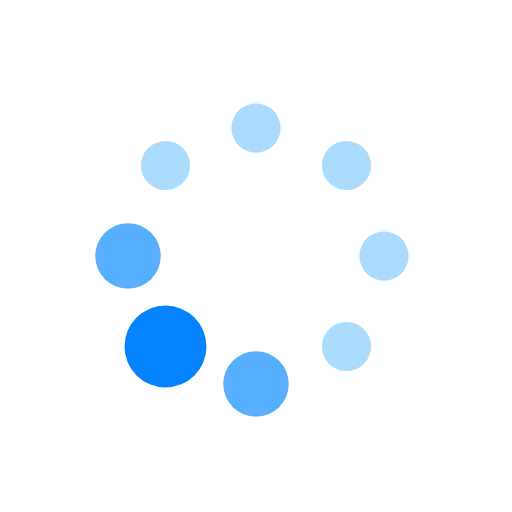
t = 0.00 s
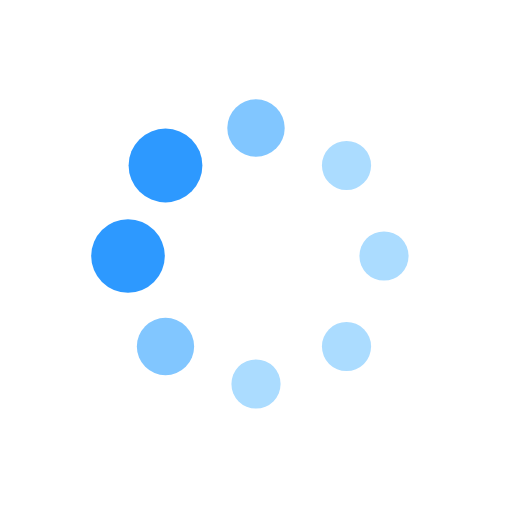
t = 0.19 s
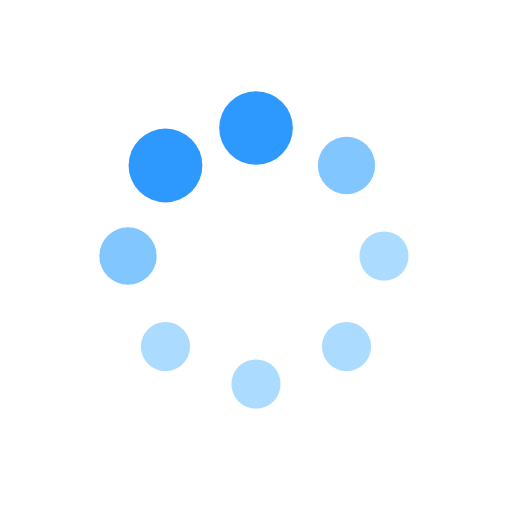
t = 0.31 s
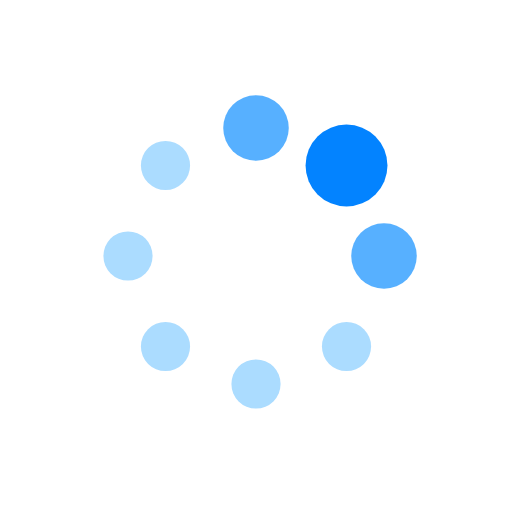
t = 0.50 s
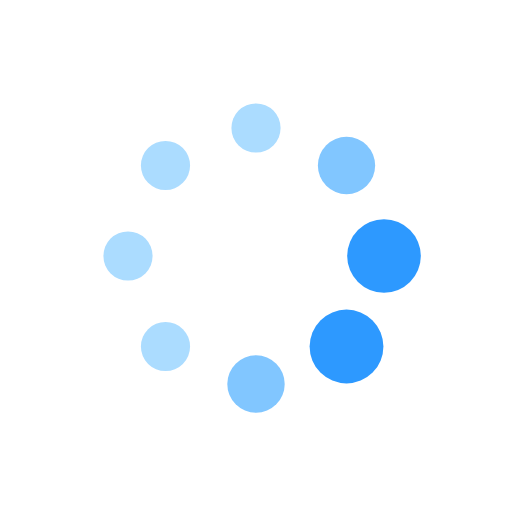
t = 0.69 s
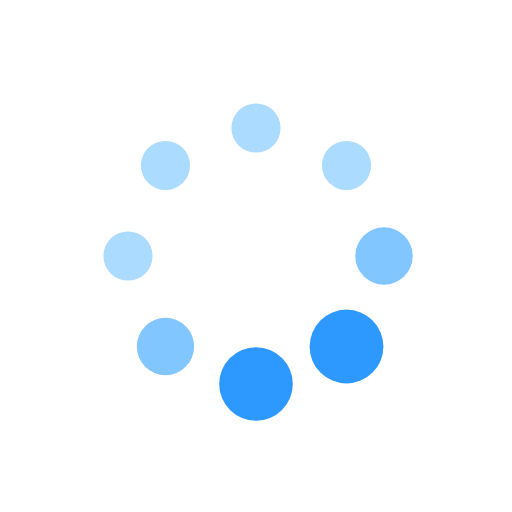
t = 0.81 s

The animated SVG that drew these frames (rendered in a browser with its animation timeline set to each time). Animation: 16 SMIL elements (animate=16); one cycle of 1.00 s, repeats indefinitely.

<svg class="lds-default" width="200px"  height="200px"  xmlns="http://www.w3.org/2000/svg" xmlns:xlink="http://www.w3.org/1999/xlink" viewBox="0 0 100 100" preserveAspectRatio="xMidYMid" style="background: none;"><circle cx="75" cy="50" fill="undefined" r="6.61333">
  <animate attributeName="r" values="4.8;4.8;8;4.8;4.8" times="0;0.1;0.2;0.3;1" dur="1s" repeatCount="indefinite" begin="-0.875s"></animate>
  <animate attributeName="fill" values="#ABDCFF;#ABDCFF;#0383ff;#ABDCFF;#ABDCFF" repeatCount="indefinite" times="0;0.1;0.2;0.3;1" dur="1s" begin="-0.875s"></animate>
</circle><circle cx="67.678" cy="67.678" fill="undefined" r="5.01333">
  <animate attributeName="r" values="4.8;4.8;8;4.8;4.8" times="0;0.1;0.2;0.3;1" dur="1s" repeatCount="indefinite" begin="-0.75s"></animate>
  <animate attributeName="fill" values="#ABDCFF;#ABDCFF;#0383ff;#ABDCFF;#ABDCFF" repeatCount="indefinite" times="0;0.1;0.2;0.3;1" dur="1s" begin="-0.75s"></animate>
</circle><circle cx="50" cy="75" fill="undefined" r="4.8">
  <animate attributeName="r" values="4.8;4.8;8;4.8;4.8" times="0;0.1;0.2;0.3;1" dur="1s" repeatCount="indefinite" begin="-0.625s"></animate>
  <animate attributeName="fill" values="#ABDCFF;#ABDCFF;#0383ff;#ABDCFF;#ABDCFF" repeatCount="indefinite" times="0;0.1;0.2;0.3;1" dur="1s" begin="-0.625s"></animate>
</circle><circle cx="32.322" cy="67.678" fill="undefined" r="4.8">
  <animate attributeName="r" values="4.8;4.8;8;4.8;4.8" times="0;0.1;0.2;0.3;1" dur="1s" repeatCount="indefinite" begin="-0.5s"></animate>
  <animate attributeName="fill" values="#ABDCFF;#ABDCFF;#0383ff;#ABDCFF;#ABDCFF" repeatCount="indefinite" times="0;0.1;0.2;0.3;1" dur="1s" begin="-0.5s"></animate>
</circle><circle cx="25" cy="50" fill="undefined" r="4.8">
  <animate attributeName="r" values="4.8;4.8;8;4.8;4.8" times="0;0.1;0.2;0.3;1" dur="1s" repeatCount="indefinite" begin="-0.375s"></animate>
  <animate attributeName="fill" values="#ABDCFF;#ABDCFF;#0383ff;#ABDCFF;#ABDCFF" repeatCount="indefinite" times="0;0.1;0.2;0.3;1" dur="1s" begin="-0.375s"></animate>
</circle><circle cx="32.322" cy="32.322" fill="undefined" r="4.8">
  <animate attributeName="r" values="4.8;4.8;8;4.8;4.8" times="0;0.1;0.2;0.3;1" dur="1s" repeatCount="indefinite" begin="-0.25s"></animate>
  <animate attributeName="fill" values="#ABDCFF;#ABDCFF;#0383ff;#ABDCFF;#ABDCFF" repeatCount="indefinite" times="0;0.1;0.2;0.3;1" dur="1s" begin="-0.25s"></animate>
</circle><circle cx="50" cy="25" fill="undefined" r="6.18667">
  <animate attributeName="r" values="4.8;4.8;8;4.8;4.8" times="0;0.1;0.2;0.3;1" dur="1s" repeatCount="indefinite" begin="-0.125s"></animate>
  <animate attributeName="fill" values="#ABDCFF;#ABDCFF;#0383ff;#ABDCFF;#ABDCFF" repeatCount="indefinite" times="0;0.1;0.2;0.3;1" dur="1s" begin="-0.125s"></animate>
</circle><circle cx="67.678" cy="32.322" fill="undefined" r="7.78667">
  <animate attributeName="r" values="4.8;4.8;8;4.8;4.8" times="0;0.1;0.2;0.3;1" dur="1s" repeatCount="indefinite" begin="0s"></animate>
  <animate attributeName="fill" values="#ABDCFF;#ABDCFF;#0383ff;#ABDCFF;#ABDCFF" repeatCount="indefinite" times="0;0.1;0.2;0.3;1" dur="1s" begin="0s"></animate>
</circle></svg>